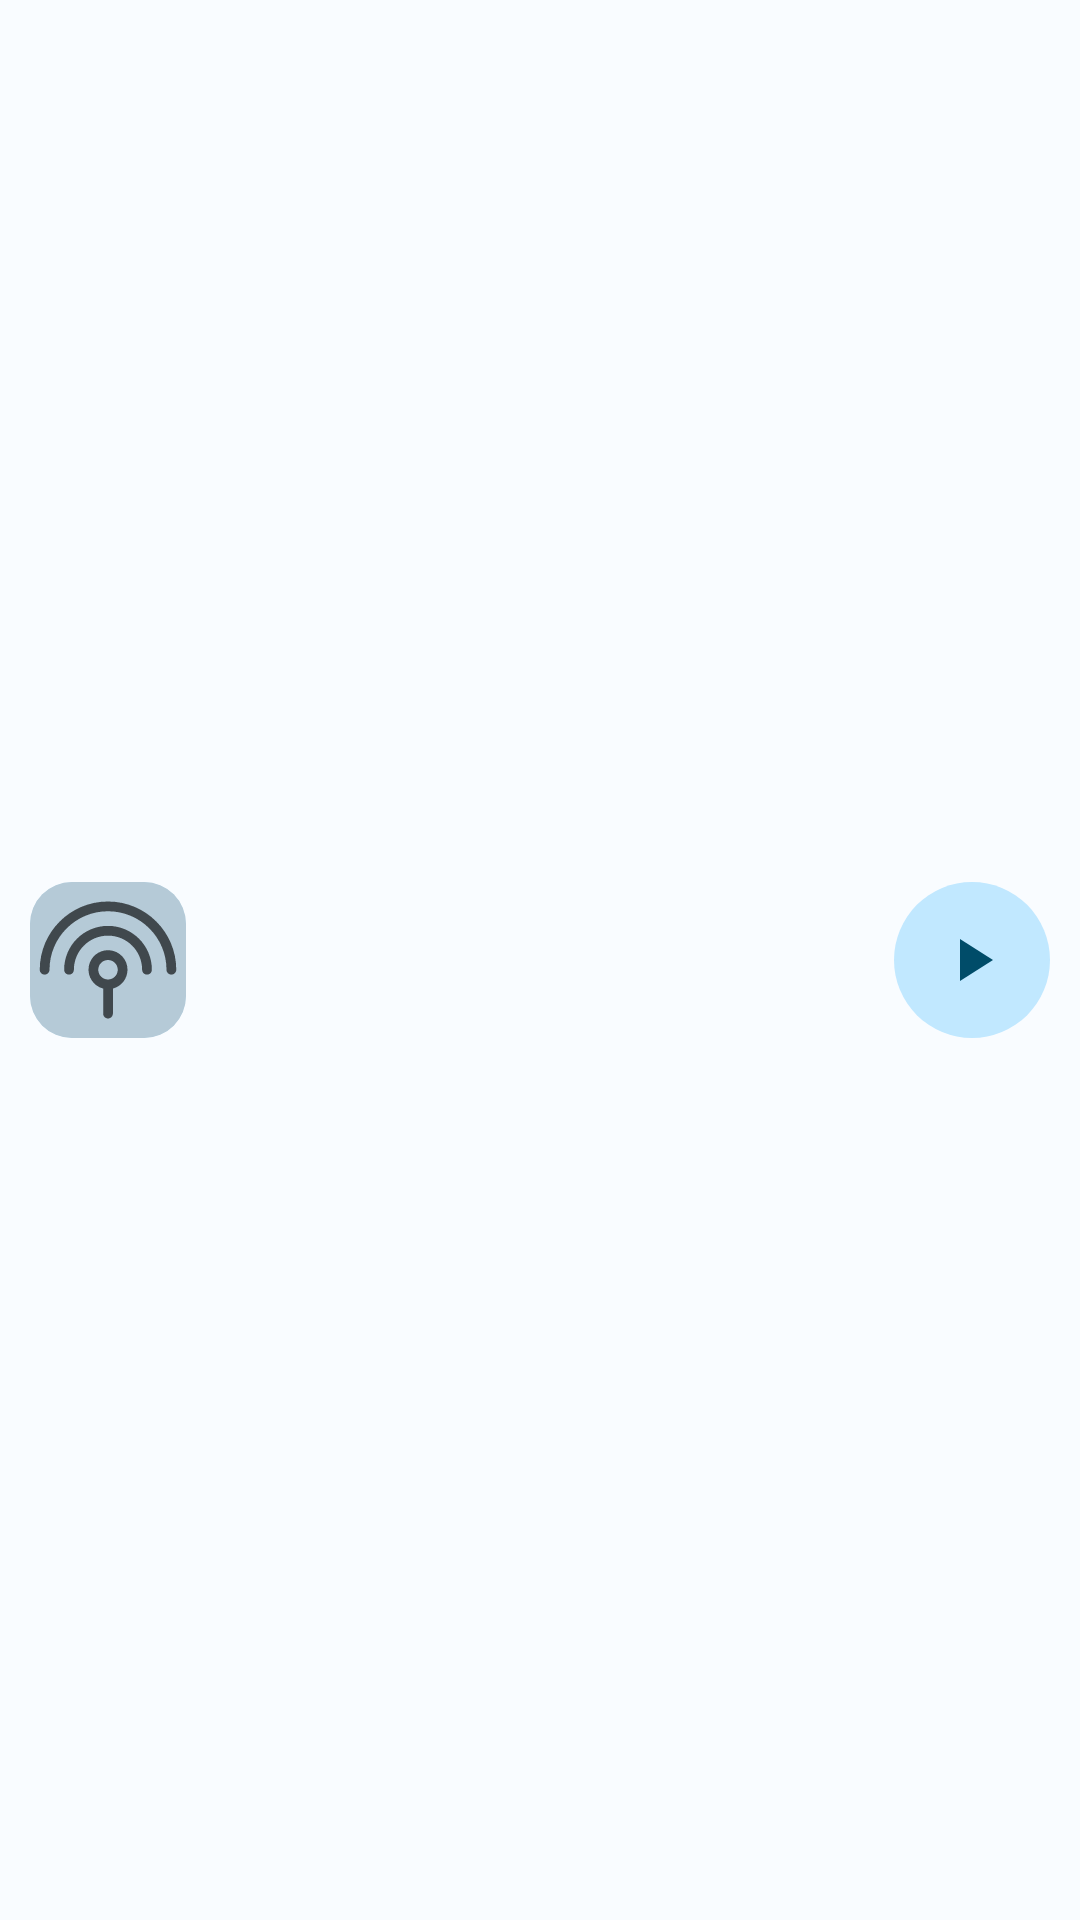

This screen was rendered from an Android layout file. Write that file and the resources it references.
<!-- AndroidManifest.xml: application theme AppTheme -->
<!-- res/layout/widget_player.xml -->
<?xml version="1.0" encoding="utf-8"?>
<LinearLayout xmlns:android="http://schemas.android.com/apk/res/android"
    android:id="@+id/widget_root"
    android:layout_width="match_parent"
    android:layout_height="match_parent"
    android:background="@drawable/widget_background"
    android:gravity="center_vertical"
    android:orientation="horizontal"
    android:padding="10dp">

    <ImageView
        android:id="@+id/widget_logo"
        android:layout_width="52dp"
        android:layout_height="52dp"
        android:background="@drawable/widget_logo_background"
        android:clipToOutline="true"
        android:contentDescription="@null"
        android:scaleType="centerCrop"
        android:src="@drawable/ic_default_station_image_72dp" />

    <LinearLayout
        android:layout_width="0dp"
        android:layout_height="wrap_content"
        android:layout_marginStart="12dp"
        android:layout_marginEnd="8dp"
        android:layout_weight="1"
        android:orientation="vertical">

        <TextView
            android:id="@+id/widget_station"
            android:layout_width="match_parent"
            android:layout_height="wrap_content"
            android:ellipsize="end"
            android:maxLines="1"
            android:textColor="@color/widget_text"
            android:textSize="16sp"
            android:textStyle="bold" />

        <TextView
            android:id="@+id/widget_title"
            android:layout_width="match_parent"
            android:layout_height="wrap_content"
            android:layout_marginTop="2dp"
            android:ellipsize="end"
            android:maxLines="1"
            android:textColor="@color/widget_text_secondary"
            android:textSize="13sp" />
    </LinearLayout>

    <ImageButton
        android:id="@+id/widget_play"
        android:layout_width="52dp"
        android:layout_height="52dp"
        android:background="@drawable/widget_button_background"
        android:contentDescription="@string/descr_player_playback_button"
        android:scaleType="center"
        android:src="@drawable/ic_widget_play_24dp" />
</LinearLayout>
<!-- resources referenced by this layout -->
<resources>
  <color name="widget_text">#FF1A1B21</color>
  <color name="widget_text_secondary">#FF45464F</color>
  <!-- drawable ic_default_station_image_72dp (drawable) -->
  <vector xmlns:android="http://schemas.android.com/apk/res/android"
      android:width="72dp"
      android:height="72dp"
      android:viewportWidth="24"
      android:viewportHeight="24">
  
      <path
          android:fillColor="@color/icon_lightweight_background"
          android:pathData="M0,0h24v24h-24z" />
  
      <path
          android:fillColor="@color/icon_lightweight"
          android:pathData="m22.5,13.5c0,0.414 -0.336,0.75 -0.75,0.75s-0.75,-0.336 -0.75,-0.75c0,-4.969 -4.031,-9 -9,-9s-9,4.031 -9,9c0,0.414 -0.336,0.75 -0.75,0.75s-0.75,-0.336 -0.75,-0.75c0,-5.801 4.699,-10.5 10.5,-10.5s10.5,4.699 10.5,10.5zM12,6.75c-3.727,0 -6.75,3.023 -6.75,6.75 0,0.414 0.336,0.75 0.75,0.75s0.75,-0.336 0.75,-0.75c0,-2.898 2.352,-5.25 5.25,-5.25s5.25,2.352 5.25,5.25c0,0.414 0.336,0.75 0.75,0.75s0.75,-0.336 0.75,-0.75c0,-3.727 -3.023,-6.75 -6.75,-6.75zM15,13.5c-0.004,1.363 -0.93,2.555 -2.25,2.895v3.855c0,0.414 -0.336,0.75 -0.75,0.75s-0.75,-0.336 -0.75,-0.75v-3.855c-1.512,-0.391 -2.469,-1.872 -2.207,-3.411s1.66,-2.617 3.215,-2.484c1.555,0.137 2.746,1.441 2.742,3zM13.5,13.5c0,-0.828 -0.672,-1.5 -1.5,-1.5s-1.5,0.672 -1.5,1.5 0.672,1.5 1.5,1.5 1.5,-0.672 1.5,-1.5z"
          android:strokeAlpha="0" />
  </vector>
  <!-- drawable ic_widget_play_24dp (drawable) -->
  <vector xmlns:android="http://schemas.android.com/apk/res/android"
      android:width="24dp"
      android:height="24dp"
      android:viewportWidth="24"
      android:viewportHeight="24">
      <path
          android:fillColor="@color/widget_button_icon"
          android:pathData="M8,5v14l11,-7z" />
  </vector>
  <!-- drawable widget_button_background (drawable) -->
  <?xml version="1.0" encoding="utf-8"?>
  <shape xmlns:android="http://schemas.android.com/apk/res/android" android:shape="oval">
      <solid android:color="@color/widget_button" />
  </shape>
  <!-- drawable widget_logo_background (drawable) -->
  <?xml version="1.0" encoding="utf-8"?>
  <shape xmlns:android="http://schemas.android.com/apk/res/android" android:shape="rectangle">
      <solid android:color="@color/widget_button" />
      <corners android:radius="14dp" />
  </shape>
  <string name="descr_player_playback_button">Play/pause</string>
  <style name="AppTheme" parent="android:Theme.Material.Light.NoActionBar">
          <item name="android:windowBackground">@color/window_background</item>
          <item name="android:statusBarColor">@android:color/transparent</item>
          <item name="android:navigationBarColor">@android:color/transparent</item>
          <item name="android:windowLightStatusBar">true</item>
      </style>
  <color name="icon_lightweight_background">#FFC0C6DD</color>
  <color name="icon_lightweight">#FF45464F</color>
  <color name="widget_button_icon">#FF2D3E70</color>
  <color name="widget_button">#FFDCE1FF</color>
  <color name="window_background">#FFFEFBFF</color>
</resources>
